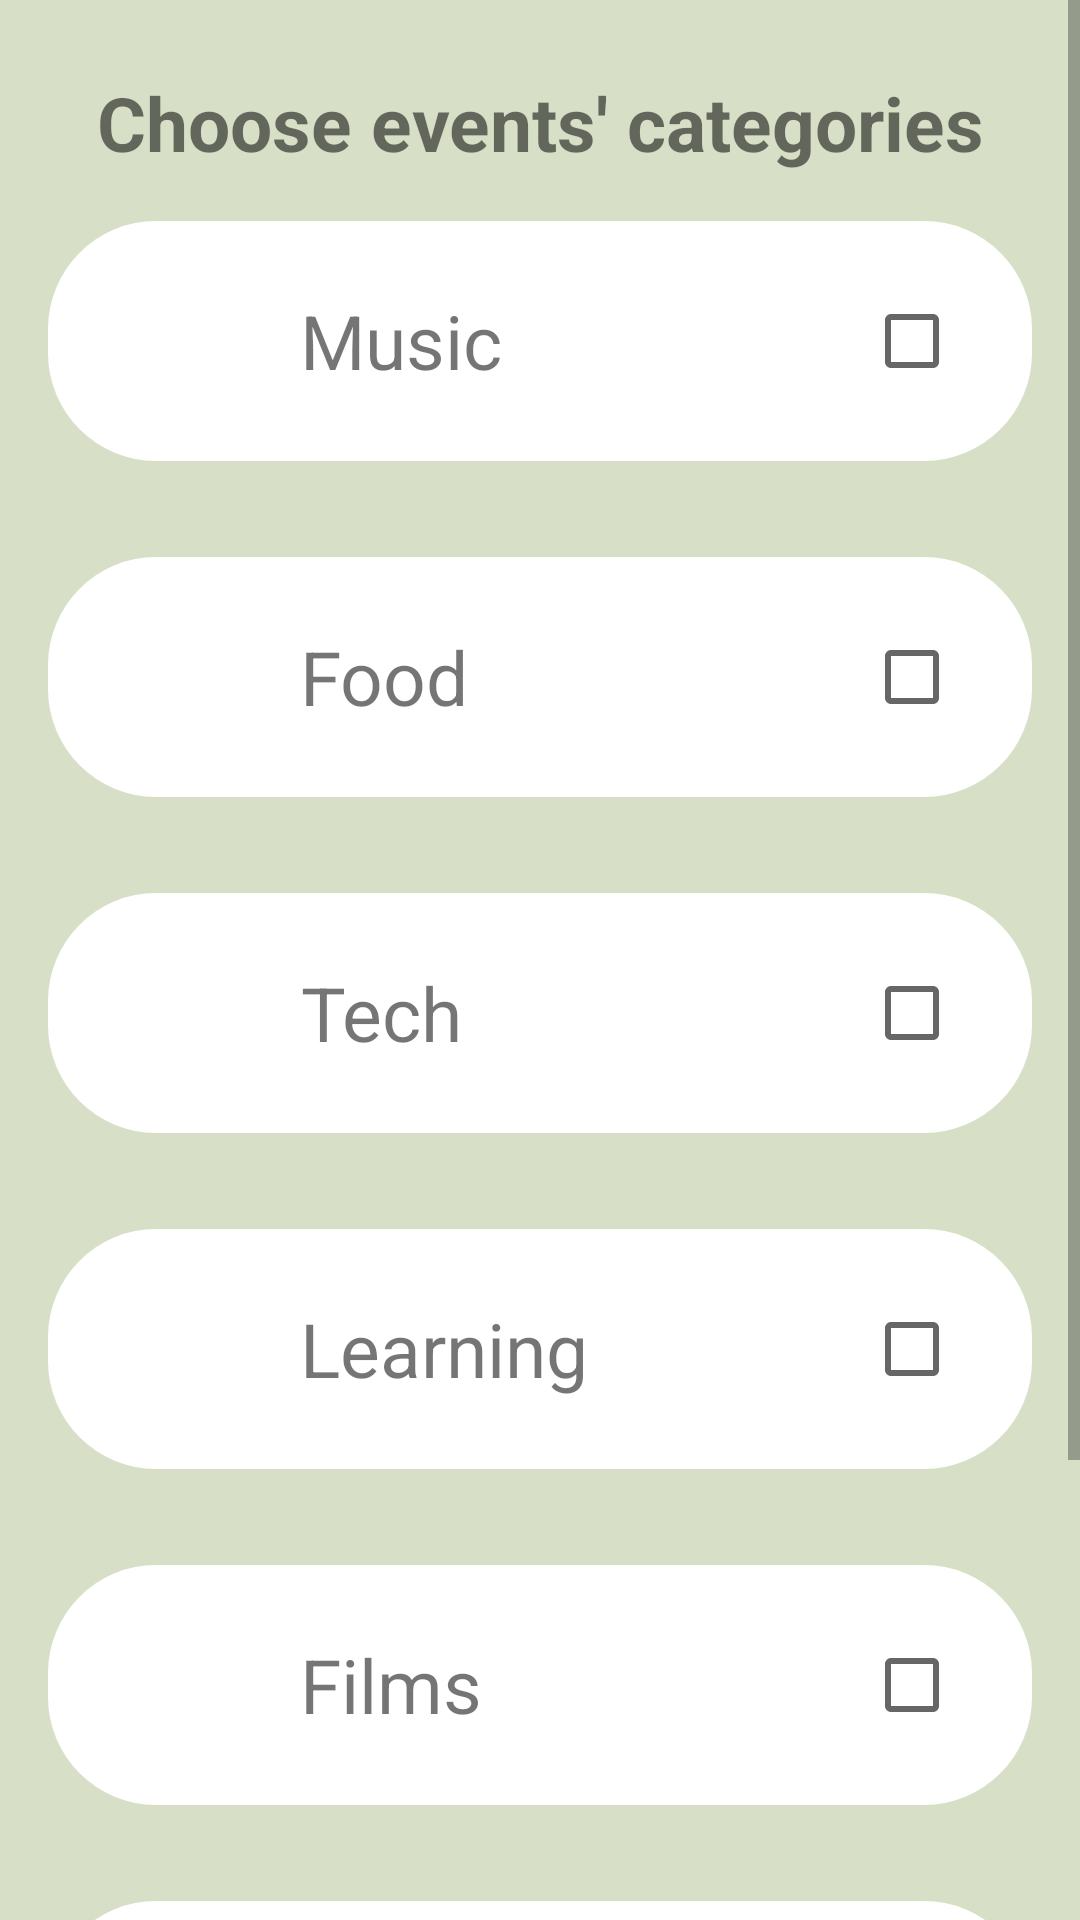

Android layout source for this screen:
<!-- AndroidManifest.xml: application theme AppTheme -->
<!-- res/layout/fragment2.xml -->
<?xml version="1.0" encoding="utf-8"?>
<ScrollView xmlns:android="http://schemas.android.com/apk/res/android"
    android:layout_width="match_parent"
    android:layout_height="match_parent">
<RelativeLayout
    android:orientation="vertical"
    android:layout_width="match_parent"
    android:layout_height="wrap_content"
    android:background="#d7e0c7">
    <TextView
        android:layout_width="wrap_content"
        android:layout_height="wrap_content"
        android:layout_centerHorizontal="true"
        android:textSize="25sp"
        android:text="Choose events' categories"
        android:textAlignment="center"
        android:layout_marginTop="24dp"
        android:textStyle="bold"
        android:id="@+id/choose"/>

    <RelativeLayout
        android:layout_width="match_parent"
        android:layout_height="wrap_content"
        android:orientation="horizontal"
        android:id="@+id/music"
        android:layout_margin="16dp"
        android:layout_below="@id/choose"
        android:background="@drawable/categories_background">
        <ImageView
            android:layout_width="24dp"
            android:layout_height="24dp"
            android:id="@+id/musica"
            android:layout_centerVertical="true"

            android:layout_margin="24dp"
            />
        
        <TextView
            android:layout_width="wrap_content"
            android:layout_height="wrap_content"
            android:layout_centerHorizontal="true"
            android:layout_toRightOf="@id/musica"
            android:textSize="25sp"
            android:text="Music"
            android:textAlignment="center"
            android:layout_marginTop="40dp"
            android:layout_centerVertical="true"
            android:layout_margin="12dp"
            android:id="@+id/textTab1"/>

        <CheckBox
            android:layout_width="wrap_content"
            android:layout_height="wrap_content"
            android:layout_alignParentRight="true"
            android:layout_margin="24dp"
            android:layout_centerVertical="true"/>
    </RelativeLayout>

    <RelativeLayout
        android:layout_width="match_parent"
        android:layout_height="wrap_content"
        android:orientation="horizontal"
        android:id="@+id/food"
        android:layout_margin="16dp"
        android:layout_below="@id/music"
        android:background="@drawable/categories_background">
        <ImageView
            android:layout_width="24dp"
            android:layout_height="24dp"
            android:id="@+id/fooda"
            android:layout_centerVertical="true"

            android:layout_margin="24dp"
            />
        
        <TextView
            android:layout_width="wrap_content"
            android:layout_height="wrap_content"
            android:layout_centerHorizontal="true"
            android:layout_toRightOf="@id/fooda"
            android:textSize="25sp"
            android:text="Food"
            android:textAlignment="center"
            android:layout_marginTop="40dp"
            android:layout_centerVertical="true"
            android:layout_margin="12dp"
            android:id="@+id/textTab2"/>

        <CheckBox
            android:layout_width="wrap_content"
            android:layout_height="wrap_content"
            android:layout_alignParentRight="true"
            android:layout_margin="24dp"
            android:layout_centerVertical="true"/>
    </RelativeLayout>

    <RelativeLayout
        android:layout_width="match_parent"
        android:layout_height="wrap_content"
        android:orientation="horizontal"
        android:id="@+id/tech"
        android:layout_margin="16dp"
        android:layout_below="@id/food"
        android:background="@drawable/categories_background">
        <ImageView
            android:layout_width="24dp"
            android:layout_height="24dp"
            android:id="@+id/techa"
            android:layout_centerVertical="true"

            android:layout_margin="24dp"
            />
        
        <TextView
            android:layout_width="wrap_content"
            android:layout_height="wrap_content"
            android:layout_centerHorizontal="true"
            android:layout_toRightOf="@id/techa"
            android:textSize="25sp"
            android:text="Tech"
            android:textAlignment="center"
            android:layout_marginTop="40dp"
            android:layout_centerVertical="true"
            android:layout_margin="12dp"
            android:id="@+id/textTab3"/>

        <CheckBox
            android:layout_width="wrap_content"
            android:layout_height="wrap_content"
            android:layout_alignParentRight="true"
            android:layout_margin="24dp"
            android:layout_centerVertical="true"/>
    </RelativeLayout>

    <RelativeLayout
        android:layout_width="match_parent"
        android:layout_height="wrap_content"
        android:orientation="horizontal"
        android:id="@+id/learning"
        android:layout_margin="16dp"
        android:layout_below="@id/tech"
        android:background="@drawable/categories_background">
        <ImageView
            android:layout_width="24dp"
            android:layout_height="24dp"
            android:id="@+id/learninga"
            android:layout_centerVertical="true"

            android:layout_margin="24dp"
            />
        
        <TextView
            android:layout_width="wrap_content"
            android:layout_height="wrap_content"
            android:layout_centerHorizontal="true"
            android:layout_toRightOf="@id/learninga"
            android:textSize="25sp"
            android:text="Learning"
            android:textAlignment="center"
            android:layout_marginTop="40dp"
            android:layout_centerVertical="true"
            android:layout_margin="12dp"
            android:id="@+id/textTab4"/>

        <CheckBox
            android:layout_width="wrap_content"
            android:layout_height="wrap_content"
            android:layout_alignParentRight="true"
            android:layout_margin="24dp"
            android:layout_centerVertical="true"/>
    </RelativeLayout>

    <RelativeLayout
        android:layout_width="match_parent"
        android:layout_height="wrap_content"
        android:orientation="horizontal"
        android:id="@+id/film"
        android:layout_margin="16dp"
        android:layout_below="@id/learning"
        android:background="@drawable/categories_background">
        <ImageView
            android:layout_width="24dp"
            android:layout_height="24dp"
            android:id="@+id/filma"
            android:layout_centerVertical="true"

            android:layout_margin="24dp"
            />
        
        <TextView
            android:layout_width="wrap_content"
            android:layout_height="wrap_content"
            android:layout_centerHorizontal="true"
            android:layout_toRightOf="@id/filma"
            android:textSize="25sp"
            android:text="Films"
            android:textAlignment="center"
            android:layout_marginTop="40dp"
            android:layout_centerVertical="true"
            android:layout_margin="12dp"
            android:id="@+id/textTab5"/>

        <CheckBox
            android:layout_width="wrap_content"
            android:layout_height="wrap_content"
            android:layout_alignParentRight="true"
            android:layout_margin="24dp"
            android:layout_centerVertical="true"/>
    </RelativeLayout>

    <RelativeLayout
        android:layout_width="match_parent"
        android:layout_height="wrap_content"
        android:orientation="horizontal"
        android:id="@+id/book"
        android:layout_margin="16dp"
        android:layout_below="@id/film"
        android:background="@drawable/categories_background">
        <ImageView
            android:layout_width="24dp"
            android:layout_height="24dp"
            android:id="@+id/booka"
            android:layout_centerVertical="true"

            android:layout_margin="24dp"
            />
        
        <TextView
            android:layout_width="wrap_content"
            android:layout_height="wrap_content"
            android:layout_centerHorizontal="true"
            android:layout_toRightOf="@id/booka"
            android:textSize="25sp"
            android:text="Book clubs"
            android:textAlignment="center"
            android:layout_marginTop="40dp"
            android:layout_centerVertical="true"
            android:layout_margin="12dp"
            android:id="@+id/textTab6"/>

        <CheckBox
            android:layout_width="wrap_content"
            android:layout_height="wrap_content"
            android:layout_alignParentRight="true"
            android:layout_margin="24dp"
            android:layout_centerVertical="true"/>
    </RelativeLayout>

    <RelativeLayout
        android:layout_width="match_parent"
        android:layout_height="wrap_content"
        android:orientation="horizontal"
        android:id="@+id/dance"
        android:layout_margin="16dp"
        android:layout_below="@id/book"
        android:background="@drawable/categories_background">
        <ImageView
            android:layout_width="24dp"
            android:layout_height="24dp"
            android:id="@+id/dancea"
            android:layout_centerVertical="true"

            android:layout_margin="24dp"
            />
        
        <TextView
            android:layout_width="wrap_content"
            android:layout_height="wrap_content"
            android:layout_centerHorizontal="true"
            android:layout_toRightOf="@id/dancea"
            android:textSize="25sp"
            android:text="Dance"
            android:textAlignment="center"
            android:layout_marginTop="40dp"
            android:layout_centerVertical="true"
            android:layout_margin="12dp"
            android:id="@+id/textTab7"/>

        <CheckBox
            android:layout_width="wrap_content"
            android:layout_height="wrap_content"
            android:layout_alignParentRight="true"
            android:layout_margin="24dp"
            android:layout_centerVertical="true"/>
    </RelativeLayout>

</RelativeLayout>
</ScrollView>
<!-- resources referenced by this layout -->
<resources>
  <!-- drawable categories_background (drawable) -->
  <?xml version="1.0" encoding="utf-8"?>
  <layer-list xmlns:android="http://schemas.android.com/apk/res/android">
  
      <item>
          <shape android:shape="rectangle">
              <solid android:color="#FFF"/>
              <corners android:radius="36dp"/>
          </shape>
      </item>
  
  </layer-list>
  <style name="AppTheme" parent="Theme.AppCompat.Light.NoActionBar">
          
          <item name="colorPrimary">@color/colorPrimary</item>
          <item name="colorPrimaryDark">@color/colorPrimaryDark</item>
          <item name="colorAccent">@color/colorAccent</item>
  
          <item name="windowActionBar">false</item>
          <item name="windowNoTitle">true</item>
      </style>
  <color name="colorPrimary">#468578</color>
  <color name="colorPrimaryDark">#357467</color>
  <color name="colorAccent">#468578</color>
</resources>
